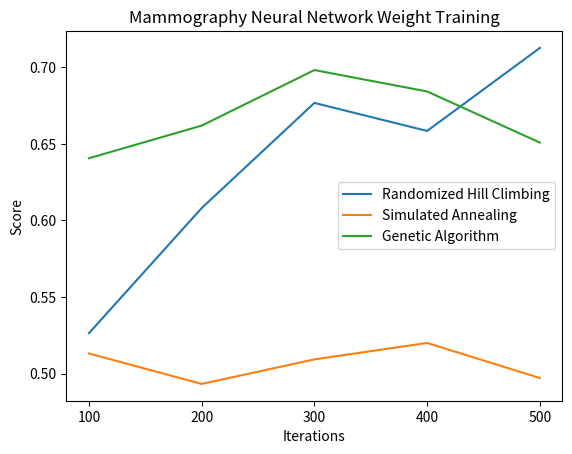

Python code for this plot:
import matplotlib.pyplot as plt
import numpy as np

x_vals = [100, 200, 300, 400, 500]
y_vals_rhc = [0.5263855421686747, 0.6080722891566265, 0.6767469879518073, 0.6584337349397591, 0.7126506024096386]
y_vals_sa = [0.5131325301204819, 0.4932530120481927, 0.509277108433735, 0.5199999999999999, 0.49710843373493974]
y_vals_ga = [0.6406024096385542, 0.6619277108433735, 0.6981927710843374, 0.6842168674698794, 0.6508433734939759]

plt.title('Mammography Neural Network Weight Training')
plt.xlabel('Iterations')
plt.ylabel('Score')

plt.plot(x_vals, y_vals_rhc, label='Randomized Hill Climbing')
plt.plot(x_vals, y_vals_sa, label='Simulated Annealing')
plt.plot(x_vals, y_vals_ga, label='Genetic Algorithm')

plt.xticks(np.arange(100, 501, 100))
plt.legend()
plt.show()
